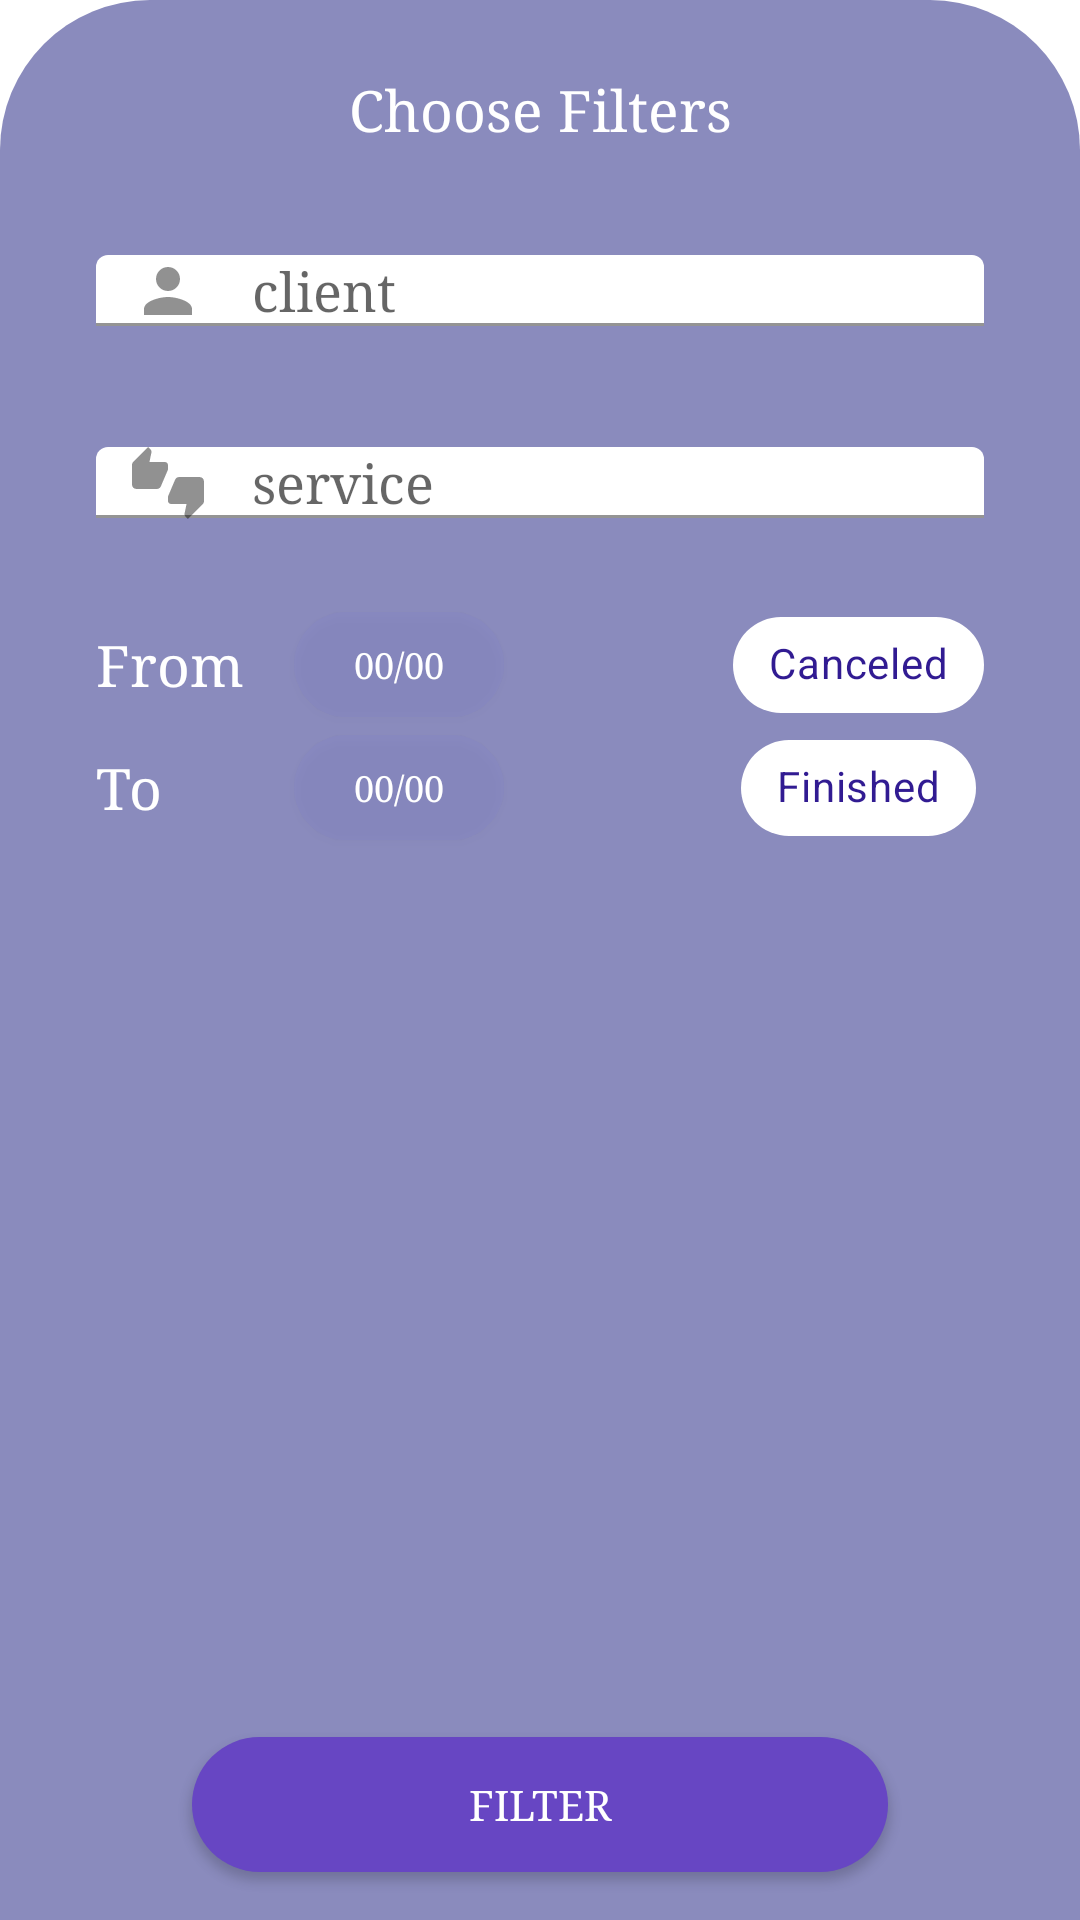

Android layout source for this screen:
<!-- AndroidManifest.xml: application theme AppTheme -->
<!-- res/layout/dialog_filter.xml -->
<?xml version="1.0" encoding="utf-8"?>
<androidx.constraintlayout.widget.ConstraintLayout xmlns:android="http://schemas.android.com/apk/res/android"
    xmlns:app="http://schemas.android.com/apk/res-auto"
    android:layout_width="match_parent"
    android:layout_height="370dp"
    android:layout_gravity="bottom"
    android:background="@drawable/shape_filter"
    android:orientation="vertical"
    android:paddingBottom="0dp">

    <TextView
        android:id="@+id/textView"
        android:layout_width="wrap_content"
        android:layout_height="wrap_content"
        android:layout_marginTop="24dp"
        android:text="@string/choose_filters"
        android:textColor="@android:color/white"
        android:textSize="19sp"
        app:layout_constraintEnd_toEndOf="parent"
        app:layout_constraintStart_toStartOf="parent"
        app:layout_constraintTop_toTopOf="parent" />

    <com.google.android.material.textfield.TextInputLayout
        android:id="@+id/autoCompleteTextView_client"
        android:layout_width="0dp"
        android:layout_height="wrap_content"
        android:layout_marginStart="32dp"
        android:layout_marginTop="24dp"
        android:layout_marginEnd="32dp"
        app:boxBackgroundColor="@color/colorEditTextFilter"
        app:boxCornerRadiusTopEnd="4dp"
        app:boxCornerRadiusTopStart="4dp"
        app:endIconMode="clear_text"
        app:hintEnabled="false"
        app:layout_constraintEnd_toEndOf="parent"
        app:layout_constraintStart_toStartOf="parent"
        app:layout_constraintTop_toBottomOf="@+id/textView"
        app:startIconContentDescription="@string/client"
        app:startIconDrawable="@drawable/ic_client">

        <AutoCompleteTextView
            android:id="@+id/autoCompleteTextView_client_edit"
            android:layout_width="match_parent"
            android:layout_height="wrap_content"
            android:hint="@string/client"
            android:inputType="textAutoComplete" />

    </com.google.android.material.textfield.TextInputLayout>

    <com.google.android.material.textfield.TextInputLayout
        android:id="@+id/autoCompleteTextView_service"
        android:layout_width="0dp"
        android:layout_height="wrap_content"
        android:layout_marginTop="16dp"
        app:boxBackgroundColor="@color/colorEditTextFilter"
        app:boxCornerRadiusTopEnd="4dp"
        app:boxCornerRadiusTopStart="4dp"
        app:endIconMode="clear_text"
        app:hintEnabled="false"
        app:layout_constraintEnd_toEndOf="@+id/autoCompleteTextView_client"
        app:layout_constraintStart_toStartOf="@+id/autoCompleteTextView_client"
        app:layout_constraintTop_toBottomOf="@+id/autoCompleteTextView_client"
        app:startIconContentDescription="@string/client"
        app:startIconDrawable="@drawable/ic_services">

        <AutoCompleteTextView
            android:id="@+id/autoCompleteTextView_service_edit"
            android:layout_width="match_parent"
            android:layout_height="wrap_content"
            android:hint="@string/service"
            android:inputType="textAutoComplete" />

    </com.google.android.material.textfield.TextInputLayout>

    <TextView
        android:id="@+id/textView4"
        android:layout_width="50dp"
        android:layout_height="wrap_content"
        android:layout_marginStart="32dp"
        android:layout_marginTop="24dp"
        android:text="@string/from"
        android:textColor="@android:color/white"
        android:textSize="19sp"
        app:layout_constraintEnd_toEndOf="parent"
        app:layout_constraintHorizontal_bias="0.0"
        app:layout_constraintStart_toStartOf="parent"
        app:layout_constraintTop_toBottomOf="@+id/autoCompleteTextView_service" />

    <Button
        android:id="@+id/dialog_filter_from_date_btn"
        android:layout_width="70dp"
        android:layout_height="35dp"
        android:layout_marginStart="16dp"
        android:background="@drawable/button_shape_form_schedule_date_hour"
        android:text="@string/date_format"
        android:textColor="@android:color/white"
        android:textSize="12sp"
        app:layout_constraintBottom_toBottomOf="@+id/textView4"
        app:layout_constraintStart_toEndOf="@+id/textView4"
        app:layout_constraintTop_toTopOf="@+id/textView4" />

    <TextView
        android:id="@+id/textView5"
        android:layout_width="wrap_content"
        android:layout_height="25dp"
        android:layout_marginTop="16dp"
        android:text="@string/to"
        android:textColor="@android:color/white"
        android:textSize="19sp"
        app:layout_constraintEnd_toEndOf="@+id/textView4"
        app:layout_constraintHorizontal_bias="0.0"
        app:layout_constraintStart_toStartOf="@+id/textView4"
        app:layout_constraintTop_toBottomOf="@+id/textView4" />

    <Button
        android:id="@+id/dialog_filter_to_date_btn"
        android:layout_width="70dp"
        android:layout_height="35dp"
        android:background="@drawable/button_shape_form_schedule_date_hour"
        android:text="@string/date_format"
        android:textColor="@android:color/white"
        android:textSize="12sp"
        app:layout_constraintBottom_toBottomOf="@+id/textView5"
        app:layout_constraintEnd_toEndOf="@+id/dialog_filter_from_date_btn"
        app:layout_constraintHorizontal_bias="0.0"
        app:layout_constraintStart_toStartOf="@+id/dialog_filter_from_date_btn"
        app:layout_constraintTop_toTopOf="@+id/textView5" />

    <com.google.android.material.chip.Chip
        android:id="@+id/chip_one"
        style="@style/Widget.MaterialComponents.Chip.Filter"
        android:layout_width="wrap_content"
        android:layout_height="wrap_content"
        android:layout_marginEnd="32dp"
        android:text="@string/canceled"
        android:textColor="@color/colorPrimary"
        app:chipBackgroundColor="@android:color/white"
        app:layout_constraintBottom_toBottomOf="@+id/textView4"
        app:layout_constraintEnd_toEndOf="parent"
        app:layout_constraintTop_toTopOf="@+id/textView4" />

    <com.google.android.material.chip.Chip
        android:id="@+id/chip_two"
        style="@style/Widget.MaterialComponents.Chip.Filter"
        android:layout_width="wrap_content"
        android:layout_height="wrap_content"
        android:text="@string/finished"
        android:textColor="@color/colorPrimary"
        app:chipBackgroundColor="@android:color/white"
        app:layout_constraintBottom_toBottomOf="@+id/textView5"
        app:layout_constraintEnd_toEndOf="@+id/chip_one"
        app:layout_constraintStart_toStartOf="@+id/chip_one"
        app:layout_constraintTop_toTopOf="@+id/textView5" />

    <Button
        android:id="@+id/dialog_filter_save_btn"
        android:layout_width="0dp"
        android:layout_height="45dp"
        android:layout_marginStart="64dp"
        android:layout_marginTop="24dp"
        android:layout_marginEnd="64dp"
        android:layout_marginBottom="16dp"
        android:background="@drawable/buttonshape_form_schedule_save"
        android:clickable="true"
        android:focusable="true"
        android:text="@string/filter"
        android:textColor="@android:color/white"
        app:layout_constraintBottom_toBottomOf="parent"
        app:layout_constraintEnd_toEndOf="parent"
        app:layout_constraintStart_toStartOf="parent" />

    <TextView
        android:id="@+id/textView54"
        android:layout_width="597dp"
        android:layout_height="23dp"
        android:textColor="@android:color/white"
        android:textSize="19sp"
        app:layout_constraintBottom_toBottomOf="parent"
        app:layout_constraintEnd_toEndOf="parent"
        app:layout_constraintStart_toStartOf="parent"
        app:layout_constraintTop_toTopOf="parent"
        app:layout_constraintVertical_bias="1.0" />

</androidx.constraintlayout.widget.ConstraintLayout>
<!-- resources referenced by this layout -->
<resources>
  <color name="colorEditTextFilter">#FFFF</color>
  <color name="colorPrimary">#311b92</color>
  <!-- drawable button_shape_form_schedule_date_hour (drawable) -->
  <?xml version="1.0" encoding="utf-8"?>
  <shape xmlns:android="http://schemas.android.com/apk/res/android"
      android:shape="rectangle">
      <corners android:radius="30dp" />
      <solid android:color="#1E7F81DD" />
      <padding
          android:bottom="0dp"
          android:left="0dp"
          android:right="0dp"
          android:top="0dp" />
      <size
          android:width="250dp"
          android:height="32dp" />
  </shape>
  <!-- drawable buttonshape_form_schedule_save (drawable) -->
  <?xml version="1.0" encoding="utf-8"?>
  <shape xmlns:android="http://schemas.android.com/apk/res/android"
      android:shape="rectangle">
      <corners android:radius="30dp" />
      <solid android:color="@color/colorAccent" />
      <padding
          android:bottom="0dp"
          android:left="0dp"
          android:right="0dp"
          android:top="0dp" />
      <size
          android:width="250dp"
          android:height="32dp" />
  </shape>
  <!-- drawable ic_client (drawable-anydpi) -->
  <vector xmlns:android="http://schemas.android.com/apk/res/android"
      android:width="24dp"
      android:height="24dp"
      android:alpha="0.8"
      android:tint="#000000"
      android:viewportWidth="24"
      android:viewportHeight="24">
      <path
          android:fillColor="#FF000000"
          android:pathData="M12,12c2.21,0 4,-1.79 4,-4s-1.79,-4 -4,-4 -4,1.79 -4,4 1.79,4 4,4zM12,14c-2.67,0 -8,1.34 -8,4v2h16v-2c0,-2.66 -5.33,-4 -8,-4z" />
  </vector>
  <!-- drawable ic_services (drawable-anydpi) -->
  <vector xmlns:android="http://schemas.android.com/apk/res/android"
      android:width="24dp"
      android:height="24dp"
      android:alpha="0.8"
      android:tint="#000000"
      android:viewportWidth="24"
      android:viewportHeight="24">
      <path
          android:fillColor="#FF000000"
          android:pathData="M12,6c0,-0.55 -0.45,-1 -1,-1L5.82,5l0.66,-3.18 0.02,-0.23c0,-0.31 -0.13,-0.59 -0.33,-0.8L5.38,0 0.44,4.94C0.17,5.21 0,5.59 0,6v6.5c0,0.83 0.67,1.5 1.5,1.5h6.75c0.62,0 1.15,-0.38 1.38,-0.91l2.26,-5.29c0.07,-0.17 0.11,-0.36 0.11,-0.55L12,6zM22.5,10h-6.75c-0.62,0 -1.15,0.38 -1.38,0.91l-2.26,5.29c-0.07,0.17 -0.11,0.36 -0.11,0.55L12,18c0,0.55 0.45,1 1,1h5.18l-0.66,3.18 -0.02,0.24c0,0.31 0.13,0.59 0.33,0.8l0.79,0.78 4.94,-4.94c0.27,-0.27 0.44,-0.65 0.44,-1.06v-6.5c0,-0.83 -0.67,-1.5 -1.5,-1.5z" />
  </vector>
  <!-- drawable shape_filter (drawable) -->
  <?xml version="1.0" encoding="utf-8"?>
  <selector xmlns:android="http://schemas.android.com/apk/res/android">
  
      <item>
          <shape android:shape="rectangle">
              <solid android:color="@color/colorFragmentFilter" />
              <corners android:topLeftRadius="50dp" android:topRightRadius="50dp" />
          </shape>
      </item>
  
  </selector>
  <string name="canceled">Canceled</string>
  <string name="choose_filters">Choose Filters</string>
  <string name="client">client</string>
  <string name="date_format" translatable="false">00/00</string>
  <string name="filter">Filter</string>
  <string name="finished">Finished</string>
  <string name="from">From</string>
  <string name="service">service</string>
  <string name="to">To</string>
  <style name="AppTheme" parent="Theme.MaterialComponents.DayNight.DarkActionBar">
          
          <item name="colorPrimary">@color/colorPrimary</item>
          <item name="colorPrimaryDark">@color/colorPrimaryDark</item>
          <item name="colorAccent">@color/colorAccent</item>
          <item name="android:typeface">serif</item>
      </style>
  <color name="colorAccent">#6746c3</color>
  <color name="colorFragmentFilter">#8A8BBD</color>
  <color name="colorPrimaryDark">#000063</color>
</resources>
